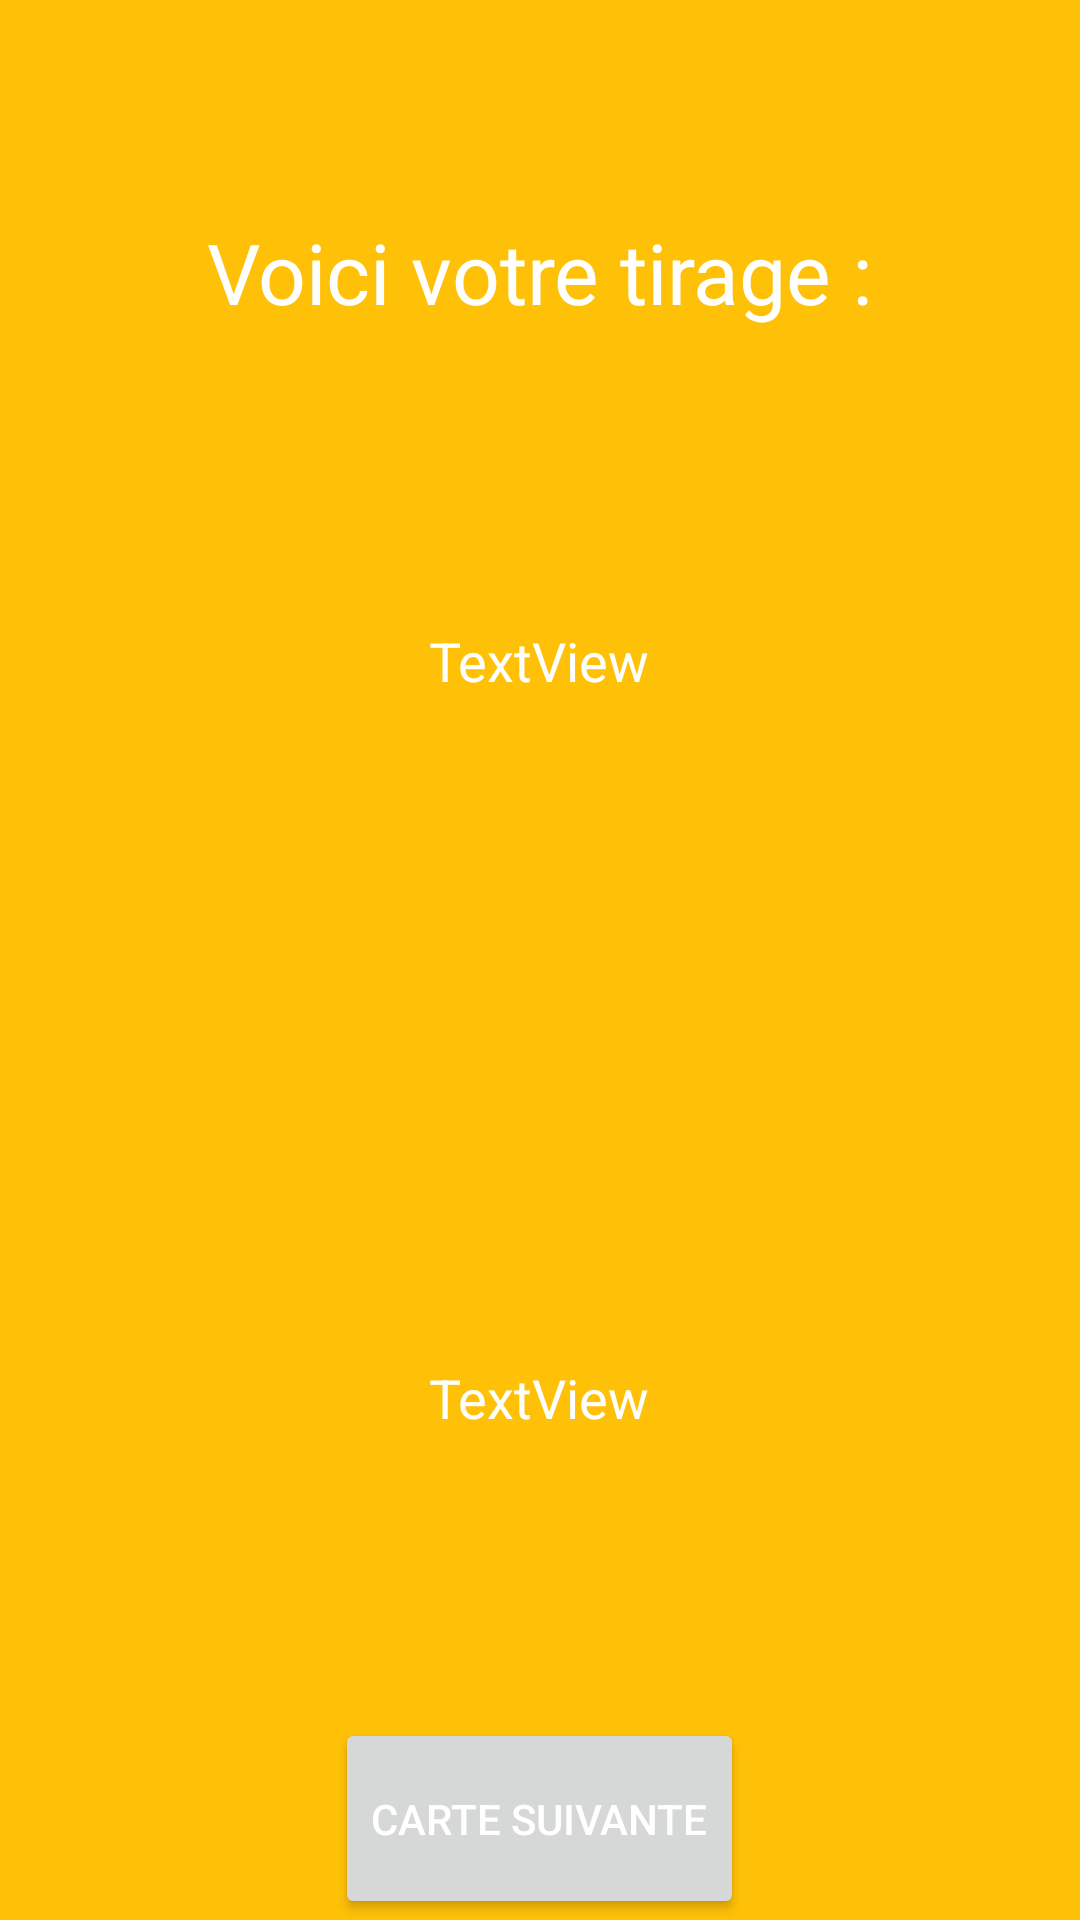

The Android layout XML behind this screen, and the referenced resources:
<!-- AndroidManifest.xml: application theme FullscreenTheme -->
<!-- res/layout/activity_tirage.xml -->
<?xml version="1.0" encoding="utf-8"?>
<androidx.constraintlayout.widget.ConstraintLayout xmlns:android="http://schemas.android.com/apk/res/android"
    xmlns:app="http://schemas.android.com/apk/res-auto"
    xmlns:tools="http://schemas.android.com/tools"
    android:orientation="vertical" android:layout_width="match_parent"
    android:layout_height="match_parent">

    <ImageView
        android:id="@+id/imageView7"
        android:layout_width="0dp"
        android:layout_height="0dp"
        app:layout_constraintBottom_toBottomOf="parent"
        app:layout_constraintEnd_toEndOf="parent"
        app:layout_constraintStart_toStartOf="parent"
        app:layout_constraintTop_toTopOf="parent"
        app:srcCompat="@color/testcolor" />

    <LinearLayout
        android:layout_width="match_parent"
        android:layout_height="match_parent"
        android:orientation="vertical">

        <TextView
            android:id="@+id/textView12"
            android:layout_width="wrap_content"
            android:layout_height="wrap_content"
            android:layout_gravity="center"
            android:layout_marginTop="72dp"
            android:layout_weight="0.20"
            android:text="Voici votre tirage :"
            android:textSize="28sp" />

        <TextView
            android:id="@+id/nomCarte"
            android:layout_width="wrap_content"
            android:layout_height="wrap_content"
            android:layout_gravity="center"
            android:layout_marginTop="80dp"
            android:layout_weight="0.20"
            android:text="TextView"
            android:textSize="18sp" />

        <ImageView
            android:id="@+id/carteScreen"
            android:layout_width="wrap_content"
            android:layout_height="wrap_content"
            android:layout_row="0"
            android:layout_rowWeight="0.5"
            android:layout_column="0"
            android:layout_columnWeight="0.25"
            android:layout_gravity="center"
            android:layout_marginTop="92dp"
            android:layout_weight="0.20" />

        <TextView
            android:id="@+id/descriptionCarte"
            android:layout_width="wrap_content"
            android:layout_height="wrap_content"
            android:layout_gravity="center"
            android:layout_marginTop="92dp"
            android:layout_weight="0.20"
            android:text="TextView"
            android:textSize="18sp" />

        <Button
            android:id="@+id/suivant"
            android:layout_width="wrap_content"
            android:layout_height="wrap_content"
            android:layout_gravity="center"
            android:layout_marginTop="76dp"
            android:layout_weight="0.20"
            android:text="Carte suivante" />
    </LinearLayout>

</androidx.constraintlayout.widget.ConstraintLayout>
<!-- resources referenced by this layout -->
<resources>
  <color name="testcolor">#FFC107</color>
  <style name="FullscreenTheme" parent="AppTheme">
          <item name="android:actionBarStyle">@style/FullscreenActionBarStyle</item>
          <item name="android:windowActionBarOverlay">true</item>
          <item name="android:windowBackground">@null</item>
          <item name="metaButtonBarStyle">?android:attr/buttonBarStyle</item>
          <item name="metaButtonBarButtonStyle">?android:attr/buttonBarButtonStyle</item>
          <item name="android:textColor">@color/white_text</item>
          <item name="android:textColorHint">@color/white_text</item>
          <item name="android:editTextColor">@color/white_text</item>
      </style>
  <style name="AppTheme" parent="Theme.AppCompat.Light.NoActionBar">
          
          <item name="colorPrimary">@color/colorPrimary</item>
          <item name="colorPrimaryDark">@color/colorPrimaryDark</item>
          <item name="colorAccent">@color/colorAccent</item>
      </style>
  <style name="FullscreenActionBarStyle" parent="Widget.AppCompat.ActionBar">
          <item name="android:background">@color/black_overlay</item>
      </style>
  <color name="white_text">#FFFFFFFF</color>
  <color name="colorPrimary">#008577</color>
  <color name="colorPrimaryDark">#00574B</color>
  <color name="colorAccent">#D81B60</color>
  <color name="black_overlay">#66000000</color>
</resources>
